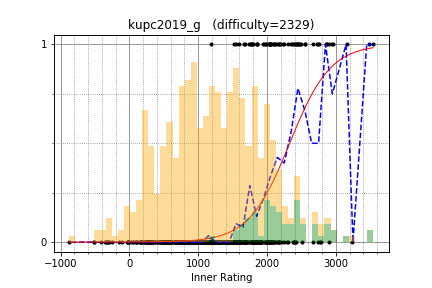

The file beside this chart, header and first rows:
semiexp, 3543.330762, 1
snuke, 3489, 1
tozangezan, 2908, 1
maroonrk, 3166, 1
maspy, 2452, 1
LayCurse, 2246, 1
IH19980412, 2945, 1
sigma425, 2966, 1
ats5515, 2743, 1
risujiroh, 2365, 1
sumitacchan, 2559, 1
tempura0224, 2867, 1
beet, 2760, 1
ei13333, 2377, 0
kort0n, 2673, 1
kotatsugame, 2475, 1
kimiyuki, 2461, 1
kotamanegi, 2390, 1
betrue12, 2440, 1
TangentDay, 2549, 1
fuppy0716, 2436, 1
habara_k, 1948, 1
yamad, 2231, 1
jell, 2134, 1
primenumber, 2154, 1
nejineji, 2089, 1
leaf1415, 2304, 1
emthrm, 2038, 1
tatyam, 2342, 1
logicmachine, 2499, 1
Aquarius, 2733, 1
Rubikun, 1991, 1
nuip, 2861, 1
TAISA_, 2044, 1
sansen, 2175, 1
ferin_tech, 2027, 1
TanakaTaroh, 2036, 1
cinnamoroll, 2100, 1
kyuridenamida, 2059, 1
physics0523, 2187, 1
snow39, 2038, 1
catupper, 2779, 0
knshnb, 2004, 0
Tallfall, 1792, 1
homesentinel, 1918, 0
enjapma, 2043, 1
tarattata, 1849, 1
Alt3, 1860, 1
tanakh, 2067, 0
QCFium, 2136, 0
maple116, 1543, 1
zundamochi_1117, 1954, 1
goodbaton, 2407, 0
kobae964, 2769, 0
shakayami, 1760, 1
minaminao, 1989, 1
mtsd, 2425, 1
shugo256, 1852, 1
startcpp, 2063, 0
cn449, 1762, 1
ast210, 1761, 1
... 487 more rows
